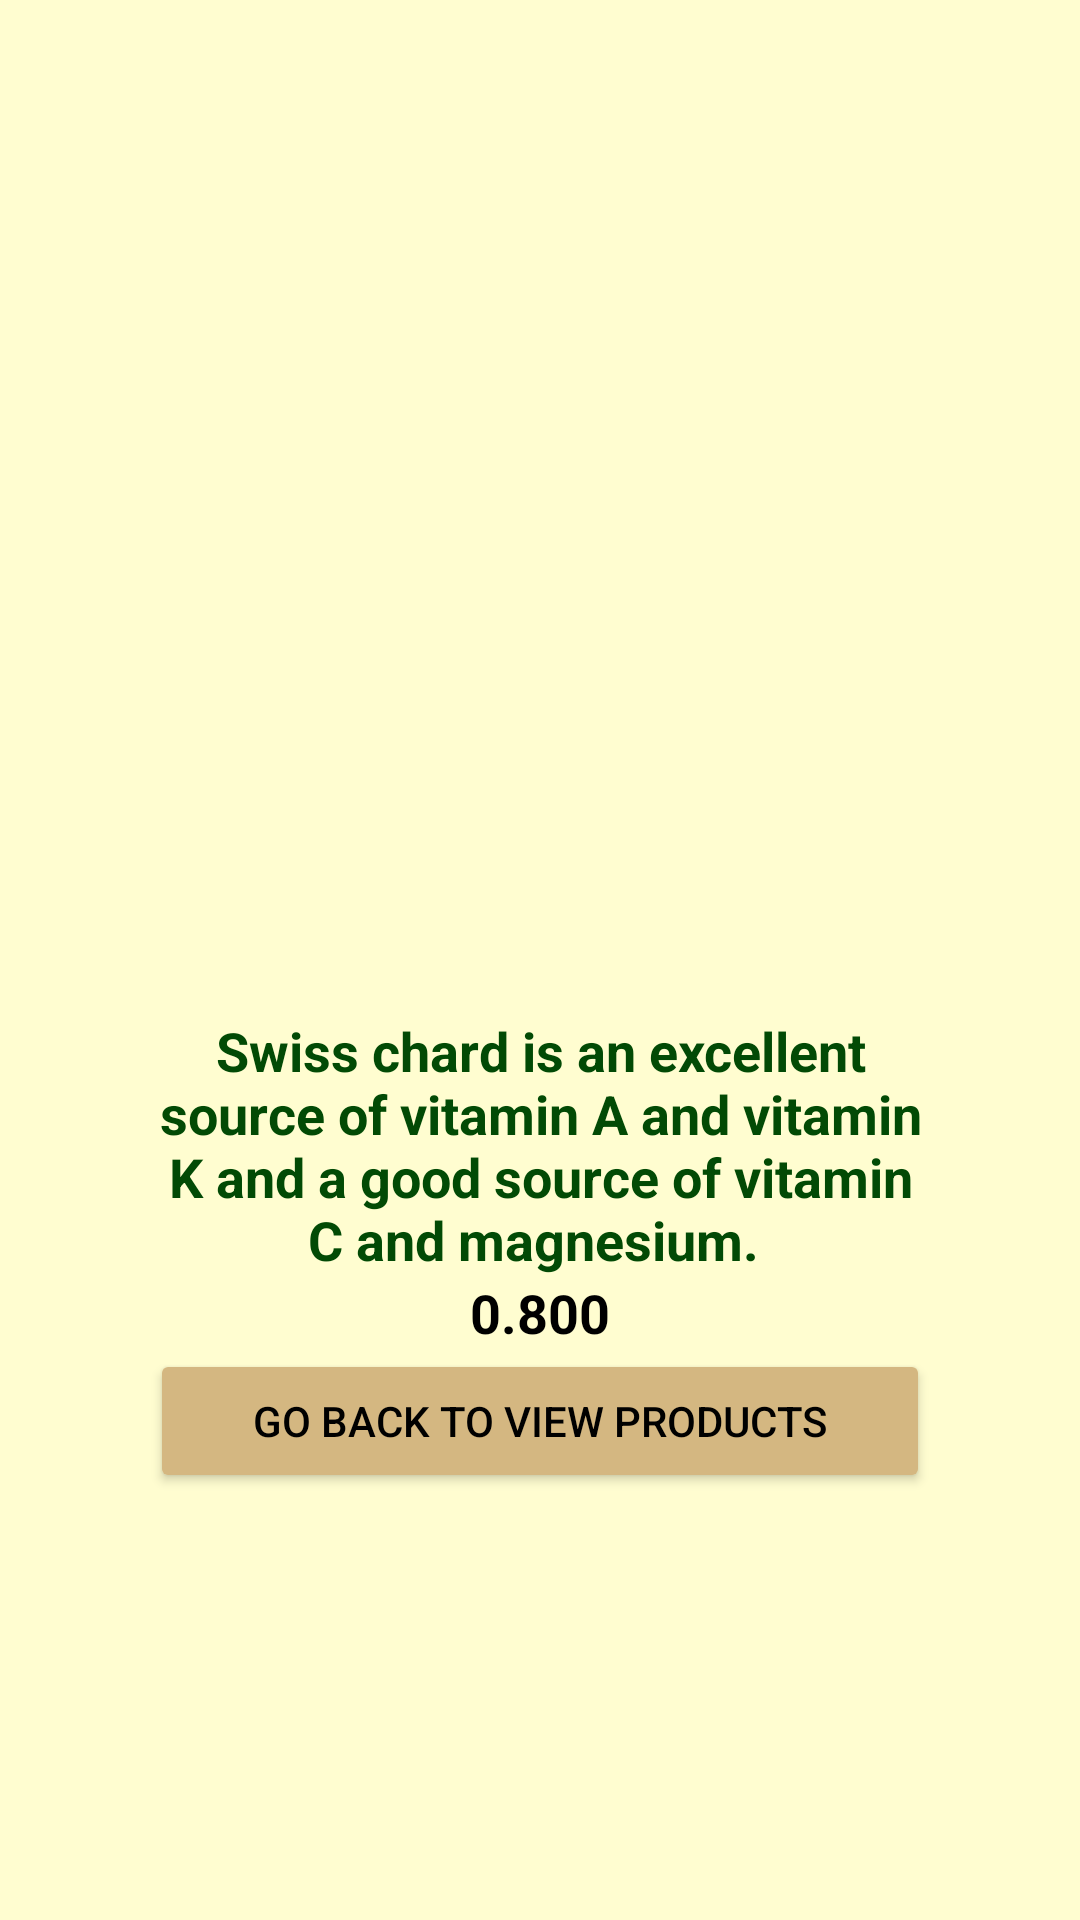

Write the Android layout XML for this screen, with the resource values it uses.
<!-- AndroidManifest.xml: application theme Theme.MyApplicationSS -->
<!-- res/layout/activity_fifteen_image_detail.xml -->
<?xml version="1.0" encoding="utf-8"?>
<RelativeLayout xmlns:android="http://schemas.android.com/apk/res/android"
    xmlns:app="http://schemas.android.com/apk/res-auto"
    xmlns:tools="http://schemas.android.com/tools"
    android:layout_width="match_parent"
    android:layout_height="match_parent"
    android:background="#FFFDD0"
    android:padding="50dp"
    tools:context=".FifteenImageDetail">
    <ImageView
        android:id="@+id/im15"
        android:layout_width="331dp"
        android:layout_height="288dp"
        android:src="@drawable/ffffffpv" />
    <TextView
        android:id="@+id/tv15"
        android:layout_width="match_parent"
        android:layout_height="wrap_content"
        android:text="Swiss chard is an excellent source of vitamin A and vitamin K and a good source of vitamin C and magnesium. "
        android:textAlignment="center"
        android:textColor="#024A05"
        android:textStyle="bold"
        android:layout_below="@+id/im15"
        android:textSize="18dp" />
    <TextView
        android:id="@+id/t15"
        android:layout_width="match_parent"
        android:layout_height="wrap_content"
        android:text="0.800"
        android:textAlignment="center"
        android:textColor="#000000"
        android:textStyle="bold"
        android:layout_below="@+id/tv15"
        android:textSize="18dp" />
    <Button
        android:id="@+id/add15"
        android:layout_width="match_parent"
        android:layout_height="wrap_content"
        android:text="Go back to view products"
        android:backgroundTint="#d4b781"
        android:textColor="@color/black"
        android:layout_below="@+id/t15"/>
</RelativeLayout>
<!-- resources referenced by this layout -->
<resources>
  <style name="Theme.MyApplicationSS" parent="Theme.MaterialComponents.DayNight.DarkActionBar">
          
          <item name="colorPrimary">@color/purple_500</item>
          <item name="colorPrimaryVariant">@color/purple_700</item>
          <item name="colorOnPrimary">@color/white</item>
          
          <item name="colorSecondary">@color/teal_200</item>
          <item name="colorSecondaryVariant">@color/teal_700</item>
          <item name="colorOnSecondary">@color/black</item>
          
          <item name="android:statusBarColor">?attr/colorPrimaryVariant</item>
          
      </style>
  <!-- not gathered from this repository: default colours our renderer supplied (Android Studio template values) -->
  <color name="purple_500">#FF6200EE</color>
  <color name="purple_700">#FF3700B3</color>
  <color name="teal_200">#FF03DAC5</color>
  <color name="teal_700">#FF018786</color>
  <color name="black">#FF000000</color>
  <color name="white">#FFFFFFFF</color>
</resources>
